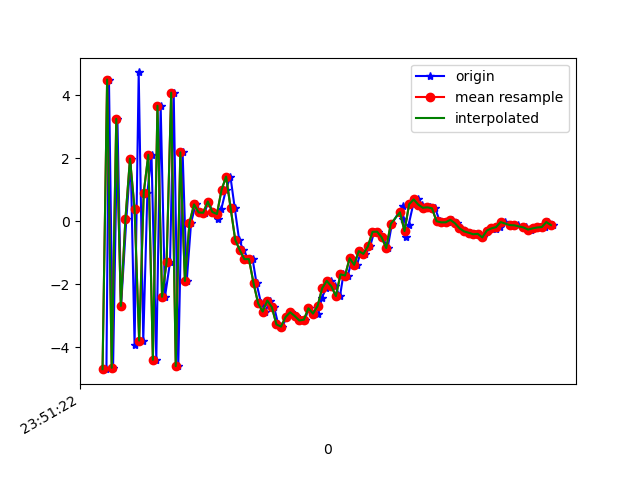

The file beside this chart, header and first rows:
1617666682117, 362318752893014, -4.7043753, -0.89893794, -5.055176
1617666682128, 362318772123784, 4.508, 0.9673, 3.369
1617666682146, 362318791354554, -4.661, -1.034, 0.03039
1617666682165, 362318810585324, 3.256, 0.8641, -2.814
1617666682181, 362318829816094, -2.693, -0.5371, 5.676
1617666682204, 362318849046864, 0.0686, 0.1871, -7.716
1617666682223, 362318868277634, 1.995, 0.5038, 8.566
1617666682240, 362318887508404, -3.951, -0.8513, -6.493
1617666682258, 362318906739174, 4.733, 1.112, 2.525
1617666682278, 362318925969944, -3.795, -0.627, 2.773
1617666682296, 362318945200714, 0.9084, 0.4625, -6.997
1617666682314, 362318964431484, 2.114, 0.55, 8.291
1617666682335, 362318983662254, -4.405, -0.6473, -5.844
1617666682354, 362319002893024, 3.674, 1.189, 0.7005
1617666682373, 362319022123794, -2.403, -0.238, 5.355
1617666682395, 362319041354564, -1.296, 0.107, -8.338
1617666682411, 362319060585334, 4.089, 1.081, 6.605
1617666682431, 362319079816104, -4.609, -0.8258, -0.6311
1617666682450, 362319099046874, 2.192, 0.8101, -4.736
1617666682468, 362319118277644, -1.899, -0.09764, -1.285
1617666682487, 362319137638180, -0.04347, 0.2644, 0.0171
1617666682507, 362319156868950, 0.5358, 0.2401, 1.081
1617666682525, 362319176099720, 0.2794, 0.3168, 1.445
1617666682546, 362319195330490, 0.271, 0.1058, 2.278
1617666682563, 362319214561260, 0.6282, -0.1781, 3.666
1617666682582, 362319233792030, 0.2951, -0.2165, 4.523
1617666682603, 362319253022800, 0.07482, 0.1066, 4.92
1617666682619, 362319272253570, 0.3851, 0.2257, 4.952
1617666682639, 362319291484340, 0.9908, -0.01297, 5.131
1617666682659, 362319310715110, 1.421, -0.4527, 5.664
1617666682678, 362319329945880, 0.4123, -0.5958, 6.037
1617666682697, 362319349176650, -0.5924, -0.5342, 5.328
1617666682716, 362319368407420, -0.9192, -0.6248, 4.195
1617666682738, 362319387638190, -1.206, -1.065, 3.139
1617666682756, 362319406868960, -1.204, -1.232, 2.926
1617666682773, 362319426099730, -1.972, -1.548, 2.714
1617666682793, 362319445330500, -2.61, -0.6595, 1.011
1617666682812, 362319464561270, -2.874, -0.5107, -0.1975
1617666682832, 362319483792040, -2.521, -0.6139, -1.543
1617666682850, 362319503022810, -2.731, -0.944, -2.021
1617666682868, 362319522253580, -3.281, -0.9407, -3.258
1617666682886, 362319541484350, -3.352, -0.5598, -4.409
1617666682905, 362319560715120, -3.047, -0.277, -5.222
1617666682924, 362319579945890, -2.894, -0.1779, -5.31
1617666682945, 362319599176660, -3.015, 0.195, -5.336
1617666682964, 362319618407430, -3.156, 0.4573, -5.773
1617666682984, 362319637638200, -3.131, 0.7071, -5.941
1617666683002, 362319656868970, -2.769, 0.5381, -5.731
1617666683020, 362319676099740, -2.938, 0.355, -5.375
1617666683042, 362319695330510, -2.955, 0.399, -5.083
1617666683059, 362319714561280, -2.433, 0.45, -4.591
1617666683077, 362319733792050, -2.131, 0.2286, -3.719
1617666683097, 362319753022820, -1.896, 0.1357, -3.102
1617666683116, 362319772253590, -2.067, 0.06313, -2.392
1617666683138, 362319791484360, -2.379, 0.1037, -2.053
1617666683153, 362319810715130, -1.689, 0.04843, -1.606
1617666683172, 362319829945900, -1.726, -0.4384, -1.051
1617666683192, 362319849176670, -1.177, -0.3628, -0.9825
1617666683212, 362319868407440, -1.386, -0.8709, 0.222
1617666683230, 362319887638210, -0.9493, -1.13, 0.7272
1617666683249, 362319906868980, -1.038, -1.202, 0.683
... 42 more rows
